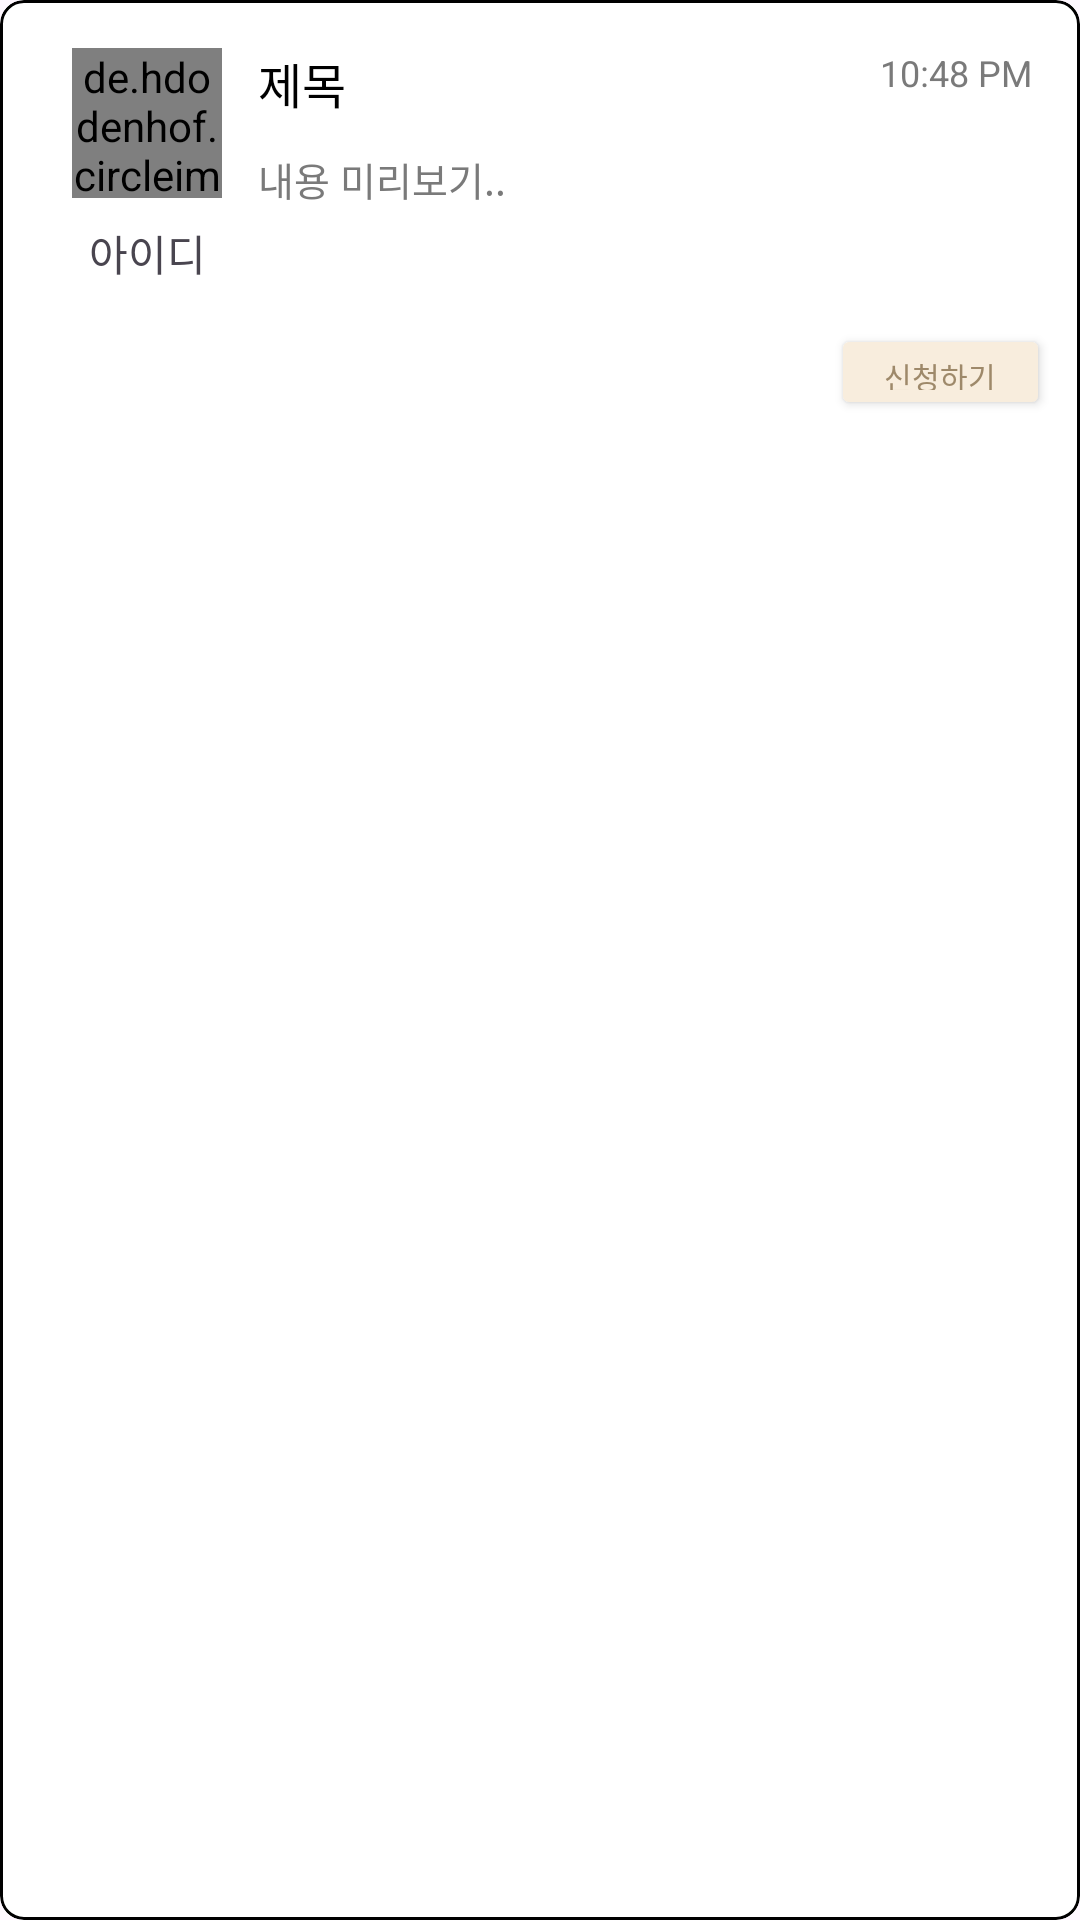

Produce the Android XML layout that renders to this screen, including the resource entries it uses.
<!-- AndroidManifest.xml: application theme Theme.SPA_Android -->
<!-- res/layout/board_recycler.xml -->
<?xml version="1.0" encoding="utf-8"?>
<com.google.android.material.card.MaterialCardView
    xmlns:android="http://schemas.android.com/apk/res/android"
    xmlns:app="http://schemas.android.com/apk/res-auto"
    xmlns:tools="http://schemas.android.com/tools"
    android:layout_width="match_parent"
    android:layout_height="wrap_content"
    app:cardBackgroundColor="@color/white"
    app:strokeColor="@color/black"
    app:strokeWidth="1dp"
    android:layout_margin="10dp"
    app:cardCornerRadius="8dp">

    <androidx.constraintlayout.widget.ConstraintLayout
        android:id="@+id/boarditem"
        android:layout_width="match_parent"
        android:layout_height="wrap_content">

        <de.hdodenhof.circleimageview.CircleImageView
            android:id="@+id/board_profile"
            android:layout_width="50dp"
            android:layout_height="50dp"
            android:layout_marginStart="24dp"
            android:layout_marginTop="16dp"
            android:src="@drawable/sample_user"
            app:civ_border_overlay="true"
            app:layout_constraintStart_toStartOf="parent"
            app:layout_constraintTop_toTopOf="parent"
            tools:srcCompat="@android:drawable/btn_dialog" />

        <TextView
            android:id="@+id/board_time"
            android:layout_width="wrap_content"
            android:layout_height="wrap_content"
            android:layout_marginTop="16dp"
            android:layout_marginEnd="16dp"
            android:text="10:48 PM"
            android:textColor="#7A7A7A"
            android:textSize="12sp"
            app:layout_constraintEnd_toEndOf="parent"
            app:layout_constraintTop_toTopOf="parent" />

        <TextView
            android:id="@+id/board_Title"
            android:layout_width="wrap_content"
            android:layout_height="wrap_content"
            android:layout_marginStart="12dp"
            android:layout_marginTop="16dp"
            android:text="제목"
            android:textColor="#000000"
            android:textSize="16sp"
            app:layout_constraintStart_toEndOf="@+id/board_profile"
            app:layout_constraintTop_toTopOf="parent" />

        <TextView
            android:id="@+id/board_id"
            android:layout_width="50dp"
            android:layout_height="wrap_content"
            android:layout_marginStart="24dp"
            android:layout_marginTop="8dp"
            android:text="아이디"
            android:textAlignment="center"
            app:layout_constraintStart_toStartOf="parent"
            app:layout_constraintTop_toBottomOf="@+id/board_profile" />

        <TextView
            android:id="@+id/board_preview"
            android:layout_width="200dp"
            android:layout_height="80dp"
            android:layout_marginStart="86dp"
            android:layout_marginTop="50dp"
            android:layout_marginBottom="20dp"
            android:ellipsize="end"
            android:maxLines="1"
            android:text="내용 미리보기.."
            android:textColor="#7A7A7A"
            android:textSize="13sp"
            app:layout_constraintBottom_toBottomOf="parent"
            app:layout_constraintStart_toStartOf="parent"
            app:layout_constraintTop_toTopOf="parent"
            app:layout_constraintVertical_bias="0.0" />

        <Button
            android:id="@+id/submitBtn"
            android:layout_width="73dp"
            android:layout_height="32dp"
            android:layout_marginEnd="10dp"
            android:layout_marginBottom="10dp"
            android:backgroundTint="#F8EDDD"
            android:text="신청하기"
            android:textColor="#9E896A"
            android:textSize="10sp"
            app:layout_constraintBottom_toBottomOf="parent"
            app:layout_constraintEnd_toEndOf="parent" />

    </androidx.constraintlayout.widget.ConstraintLayout>
</com.google.android.material.card.MaterialCardView>
<!-- resources referenced by this layout -->
<resources>
  <color name="black">#FF000000</color>
  <color name="white">#FFFFFFFF</color>
  <!-- drawable sample_user: png bitmap (drawable, 6687 bytes) -->
  <style name="Theme.SPA_Android" parent="Base.Theme.SPA_Android" />
  <style name="Base.Theme.SPA_Android" parent="Theme.Material3.DayNight.NoActionBar">
          
          
          <item name="colorPrimary">@color/btn_true</item>
      </style>
  <color name="btn_true">#9E896A</color>
</resources>
